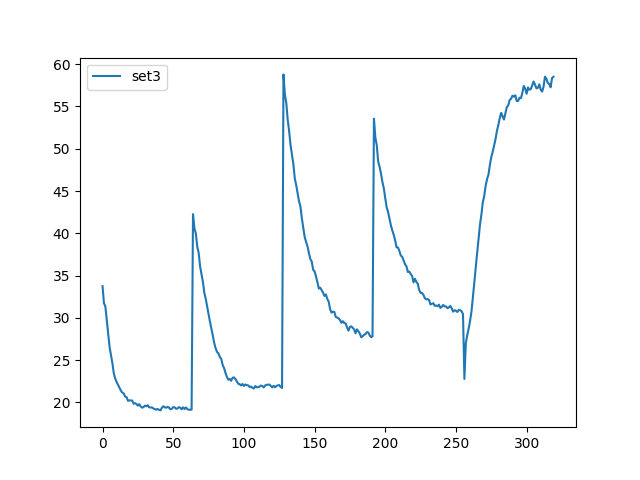

The table this chart was drawn from, first rows:
, set3
0, 33.75
1, 31.74
2, 31.34
3, 29.72
4, 28.17
5, 26.53
6, 25.53
7, 24.61
8, 23.41
9, 22.81
10, 22.41
11, 22.07
12, 21.75
13, 21.4
14, 21.16
15, 21.07
16, 20.69
17, 20.63
18, 20.2
19, 20.25
20, 20.24
21, 20.22
22, 19.84
23, 19.92
24, 19.82
25, 19.62
26, 19.8
27, 19.52
28, 19.38
29, 19.45
30, 19.62
31, 19.55
32, 19.68
33, 19.42
34, 19.4
35, 19.4
36, 19.28
37, 19.22
38, 19.14
39, 19.23
40, 19.12
41, 19.06
42, 19.38
43, 19.55
44, 19.44
45, 19.37
46, 19.49
47, 19.39
48, 19.19
49, 19.24
50, 19.44
51, 19.43
52, 19.25
53, 19.29
54, 19.44
55, 19.37
56, 19.19
57, 19.42
58, 19.22
59, 19.42
... 260 more rows
